Image classification data set "dataset_v1_new" (Shinecchi/HairBaldness on GitHub). Class labels (6): bald, balding, healthy, mild thinning, moderate thinning, severe thinning.

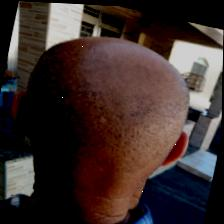
Label: bald

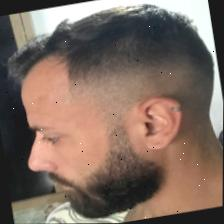
Label: healthy

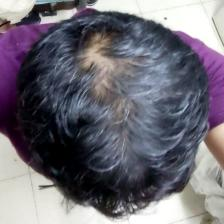
Label: mild thinning

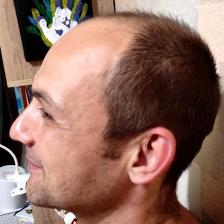
Label: severe thinning

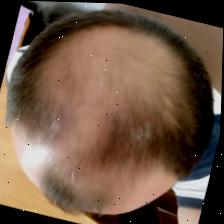
Label: moderate thinning

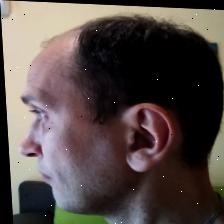
Label: balding
